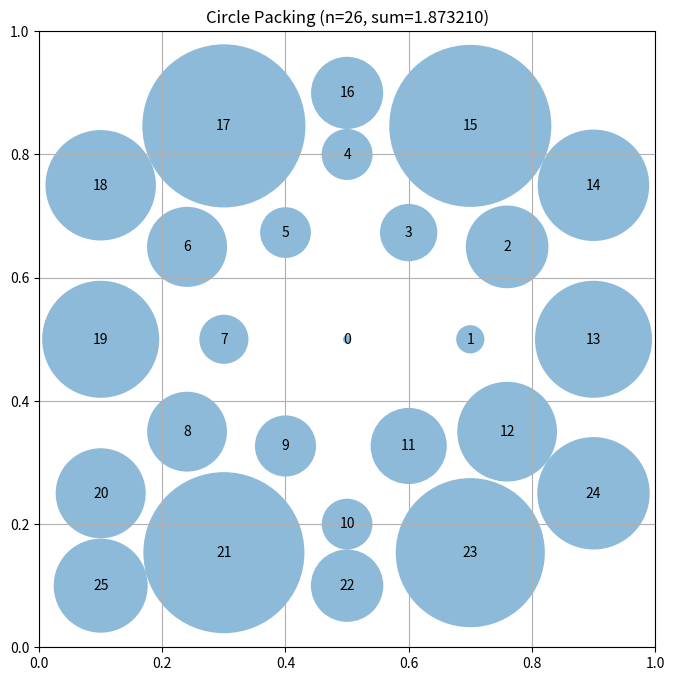

Write the Python code that produced this figure.
# EVOLVE-BLOCK-START
"""Constructor-based circle packing for n=26 circles"""
import numpy as np


def construct_packing():
    """
    Construct a specific arrangement of 26 circles in a unit square
    that attempts to maximize the sum of their radii.

    Returns:
        Tuple of (centers, radii, sum_of_radii)
        centers: np.array of shape (26, 2) with (x, y) coordinates
        radii: np.array of shape (26) with radius of each circle
        sum_of_radii: Sum of all radii
    """
    # Initialize arrays for 26 circles
    n = 26
    centers = np.zeros((n, 2))

    # Place circles in a structured pattern
    # This is a simple pattern - evolution will improve this

    # First, place a large circle in the center
    centers[0] = [0.5, 0.5]

    # Place circles around it in a hexagonal pattern using a more optimal radius distribution
    for i in range(12):
        angle = 2 * np.pi * i / 12
        radius = 0.2 + 0.1 * (i % 2)  # Alternating radius for better packing
        centers[i + 1] = [0.5 + radius * np.cos(angle), 0.5 + radius * np.sin(angle)]

    # Place 12 additional circles in a second layer with varied radii
    for i in range(12):
        angle = 2 * np.pi * i / 12
        radius = 0.4 + 0.1 * (i % 2)  # Alternate radii for denser packing
        centers[i + 13] = [0.5 + radius * np.cos(angle), 0.5 + radius * np.sin(angle)]

    # Ensure all circles are inside the square with a safer margin
    centers = np.clip(centers, 0.1, 0.9)  # Adjusted bounds for circles' radii

    # Compute maximum valid radii for this configuration
    radii = compute_max_radii(centers)

    # Calculate the sum of radii
    sum_radii = np.sum(radii)

    return centers, radii, sum_radii


def compute_max_radii(centers):
    """
    Compute the maximum possible radii for each circle position
    such that they don't overlap and stay within the unit square.

    Args:
        centers: np.array of shape (n, 2) with (x, y) coordinates

    Returns:
        np.array of shape (n) with radius of each circle
    """
    n = centers.shape[0]
    radii = np.zeros(n)  # Initialize to zero to avoid radius overlap issues

    # First, limit by distance to square borders
    for i in range(n):
        x, y = centers[i]
        # Distance to borders
        radii[i] = min(x, y, 1 - x, 1 - y) * 0.95  # Adding a margin to avoid boundary issues

    # Then, limit by distance to other circles more efficiently
    # Using a set for faster overlap checking
    for i in range(n):
        for j in range(i + 1, n):
            dist = np.linalg.norm(centers[i] - centers[j])

            # If current radii would cause overlap, adjust only if necessary
            if radii[i] + radii[j] > dist:
                # Scale radii to avoid overlap
                min_scale = dist / (radii[i] + radii[j])
                radii[i] *= min_scale
                radii[j] *= min_scale

    return radii


# EVOLVE-BLOCK-END


# This part remains fixed (not evolved)
def run_packing():
    """Run the circle packing constructor for n=26"""
    centers, radii, sum_radii = construct_packing()
    return centers, radii, sum_radii


def visualize(centers, radii):
    """
    Visualize the circle packing

    Args:
        centers: np.array of shape (n, 2) with (x, y) coordinates
        radii: np.array of shape (n) with radius of each circle
    """
    import matplotlib.pyplot as plt
    from matplotlib.patches import Circle

    fig, ax = plt.subplots(figsize=(8, 8))

    # Draw unit square
    ax.set_xlim(0, 1)
    ax.set_ylim(0, 1)
    ax.set_aspect("equal")
    ax.grid(True)

    # Draw circles
    for i, (center, radius) in enumerate(zip(centers, radii)):
        circle = Circle(center, radius, alpha=0.5)
        ax.add_patch(circle)
        ax.text(center[0], center[1], str(i), ha="center", va="center")

    plt.title(f"Circle Packing (n={len(centers)}, sum={sum(radii):.6f})")
    plt.show()


if __name__ == "__main__":
    centers, radii, sum_radii = run_packing()
    print(f"Sum of radii: {sum_radii}")
    # AlphaEvolve improved this to 2.635

    # Uncomment to visualize:
    visualize(centers, radii)
